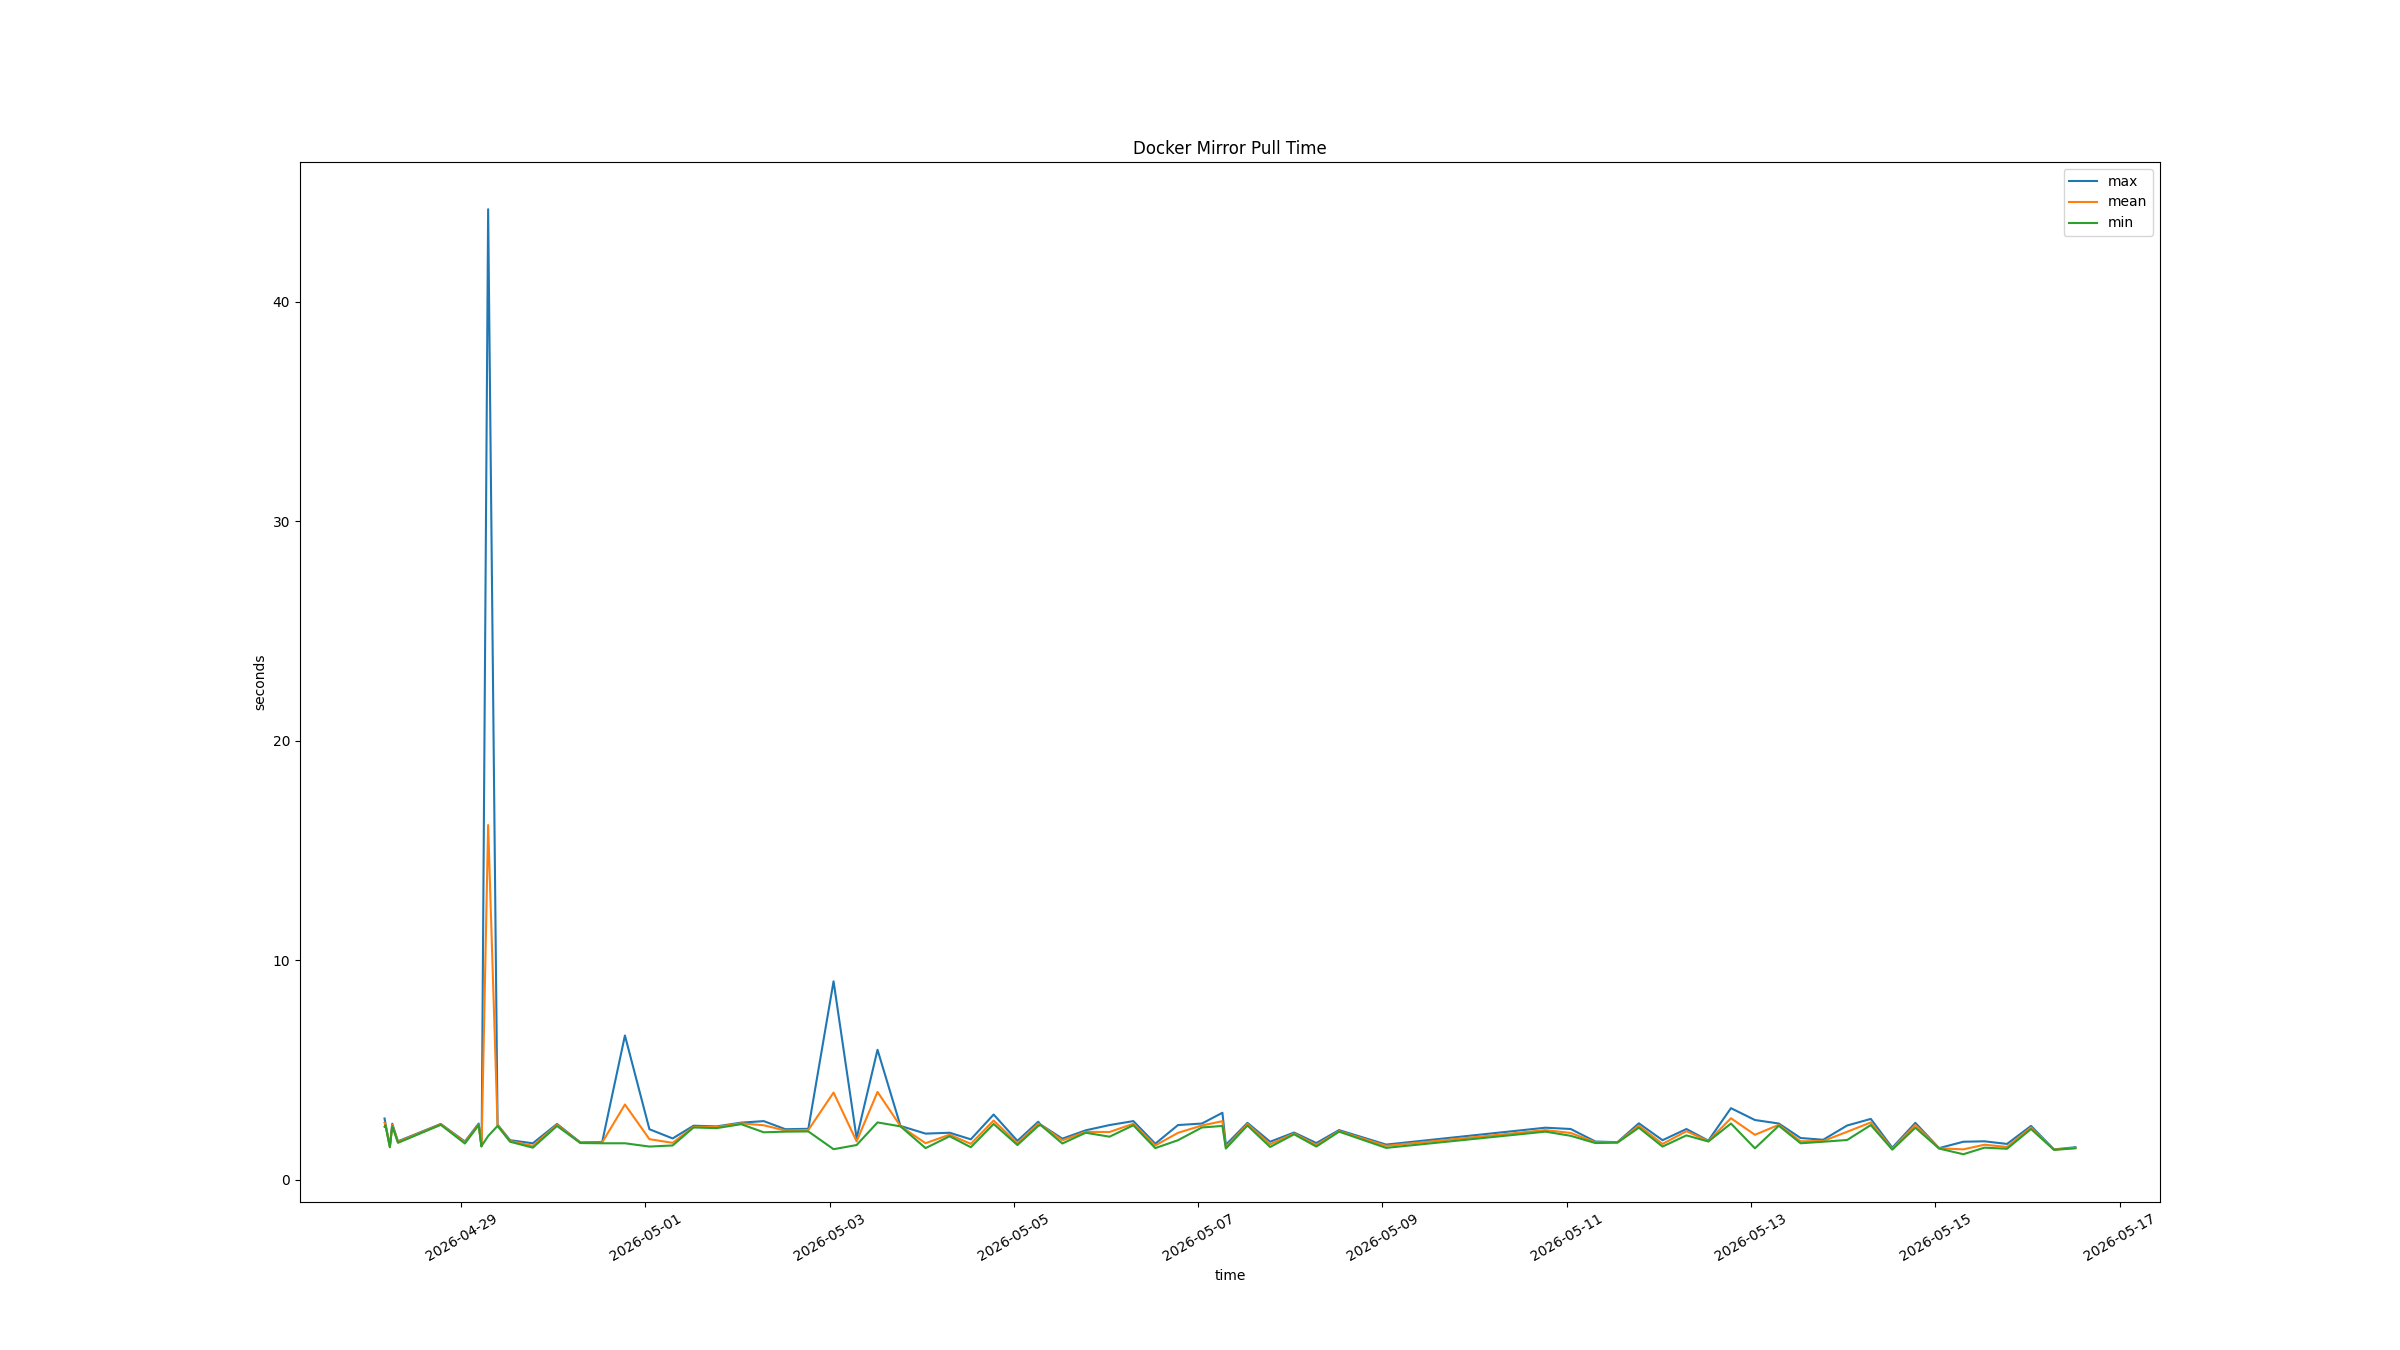

The table this chart was drawn from, first rows:
time, docker mirror pull mean (s), docker mirror pull min (s), docker mirror pull max (s), 
2026-04-28T04:02:03+0000, 2.597, 2.41, 2.79, 
2026-04-28T04:09:37+0000, 2.52, 2.43, 2.67, 
2026-04-28T04:15:38+0000, 2.513, 2.48, 2.57, 
2026-04-28T05:25:09+0000, 1.5, 1.48, 1.52, 
2026-04-28T06:02:45+0000, 2.493, 2.44, 2.55, 
2026-04-28T07:31:56+0000, 1.72, 1.68, 1.75, 
2026-04-28T18:41:05+0000, 2.523, 2.5, 2.54, 
2026-04-29T00:58:02+0000, 1.703, 1.65, 1.74, 
2026-04-29T04:33:40+0000, 2.52, 2.49, 2.56, 
2026-04-29T05:16:11+0000, 1.537, 1.51, 1.56, 
2026-04-29T05:20:33+0000, 1.78, 1.55, 1.93, 
2026-04-29T07:01:12+0000, 16.16, 1.99, 44.22, 
2026-04-29T09:28:24+0000, 2.487, 2.45, 2.51, 
2026-04-29T12:44:29+0000, 1.763, 1.73, 1.8, 
2026-04-29T18:39:46+0000, 1.543, 1.46, 1.66, 
2026-04-30T00:57:46+0000, 2.5, 2.45, 2.54, 
2026-04-30T07:03:10+0000, 1.683, 1.67, 1.7, 
2026-04-30T12:44:00+0000, 1.697, 1.66, 1.72, 
2026-04-30T18:39:18+0000, 3.427, 1.66, 6.57, 
2026-05-01T01:02:01+0000, 1.847, 1.51, 2.3, 
2026-05-01T07:05:01+0000, 1.68, 1.56, 1.88, 
2026-05-01T12:31:06+0000, 2.407, 2.38, 2.46, 
2026-05-01T18:32:19+0000, 2.403, 2.35, 2.43, 
2026-05-02T00:55:15+0000, 2.57, 2.53, 2.6, 
2026-05-02T06:48:57+0000, 2.48, 2.16, 2.67, 
2026-05-02T12:27:17+0000, 2.24, 2.19, 2.3, 
2026-05-02T18:25:56+0000, 2.267, 2.2, 2.32, 
2026-05-03T01:00:11+0000, 3.97, 1.39, 9.04, 
2026-05-03T07:00:24+0000, 1.747, 1.58, 1.89, 
2026-05-03T12:27:19+0000, 4.0, 2.61, 5.92, 
2026-05-03T18:26:09+0000, 2.44, 2.43, 2.45, 
2026-05-04T00:58:21+0000, 1.663, 1.44, 2.1, 
2026-05-04T07:14:46+0000, 2.053, 1.98, 2.14, 
2026-05-04T12:45:25+0000, 1.633, 1.48, 1.84, 
2026-05-04T18:42:04+0000, 2.693, 2.54, 2.97, 
2026-05-05T00:53:52+0000, 1.667, 1.58, 1.77, 
2026-05-05T06:18:42+0000, 2.547, 2.45, 2.64, 
2026-05-05T06:57:04+0000, 2.497, 2.49, 2.51, 
2026-05-05T12:36:21+0000, 1.793, 1.65, 1.87, 
2026-05-05T18:41:02+0000, 2.18, 2.14, 2.25, 
2026-05-06T00:53:30+0000, 2.173, 1.96, 2.49, 
2026-05-06T07:05:58+0000, 2.55, 2.48, 2.67, 
2026-05-06T12:48:44+0000, 1.56, 1.44, 1.64, 
2026-05-06T18:43:43+0000, 2.137, 1.8, 2.49, 
2026-05-07T00:57:43+0000, 2.47, 2.38, 2.56, 
2026-05-07T06:17:56+0000, 2.667, 2.45, 3.05, 
2026-05-07T07:11:40+0000, 1.48, 1.42, 1.59, 
2026-05-07T12:49:25+0000, 2.533, 2.47, 2.59, 
2026-05-07T18:43:54+0000, 1.613, 1.49, 1.73, 
2026-05-08T00:57:43+0000, 2.107, 2.07, 2.15, 
2026-05-08T06:46:08+0000, 1.583, 1.51, 1.67, 
2026-05-08T12:40:53+0000, 2.213, 2.19, 2.26, 
2026-05-09T00:57:03+0000, 1.543, 1.45, 1.6, 
2026-05-10T18:27:40+0000, 2.26, 2.19, 2.37, 
2026-05-11T01:01:56+0000, 2.13, 2.0, 2.31, 
2026-05-11T07:27:29+0000, 1.707, 1.67, 1.74, 
2026-05-11T13:12:19+0000, 1.7, 1.69, 1.71, 
2026-05-11T18:46:58+0000, 2.46, 2.37, 2.57, 
2026-05-12T00:56:54+0000, 1.63, 1.51, 1.8, 
2026-05-12T07:10:24+0000, 2.21, 2.02, 2.31, 
... 17 more rows
